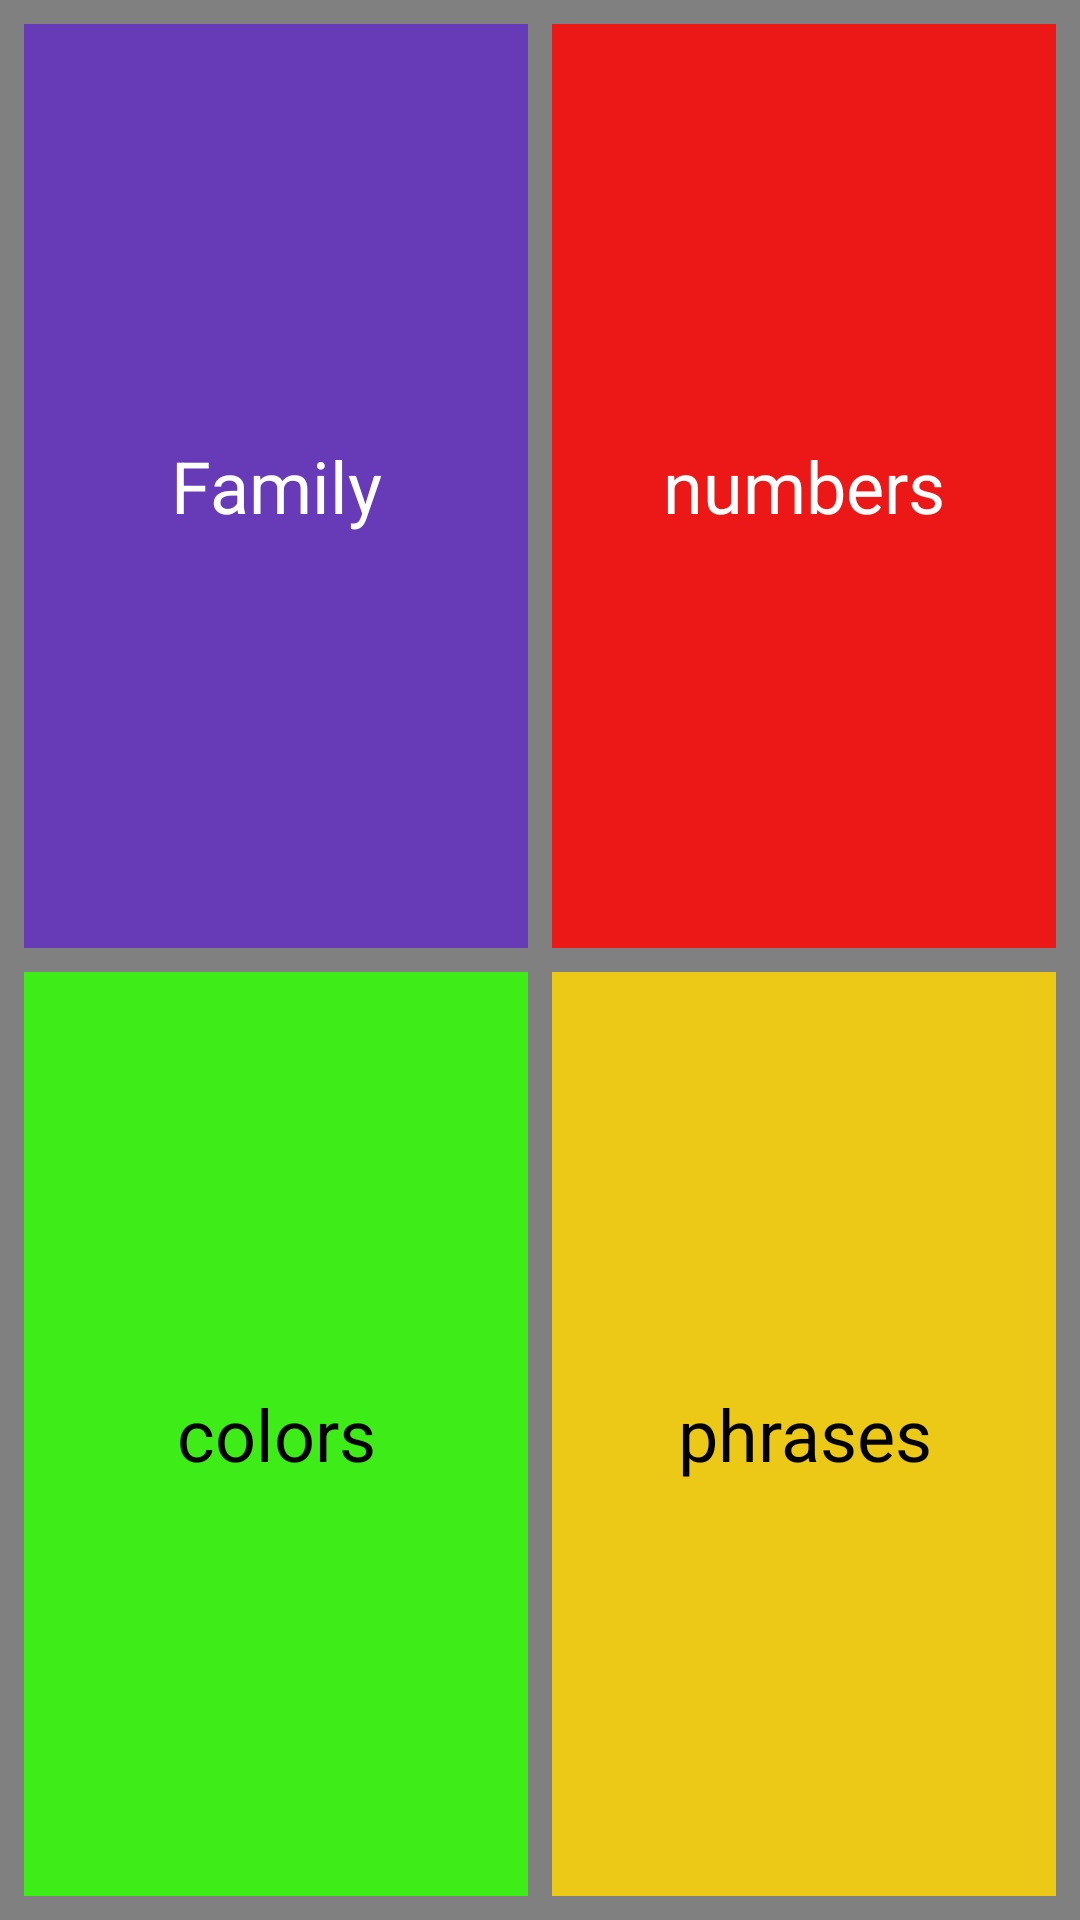

Write the Android layout XML for this screen, with the resource values it uses.
<!-- AndroidManifest.xml: application theme Theme.Translator2 -->
<!-- res/layout/activity_main.xml -->
<?xml version="1.0" encoding="utf-8"?>
<LinearLayout
    xmlns:android="http://schemas.android.com/apk/res/android"
    xmlns:app="http://schemas.android.com/apk/res-auto"
    xmlns:tools="http://schemas.android.com/tools"
    android:layout_width="match_parent"
    android:layout_height="match_parent"
    android:background="#808080"
    android:orientation="vertical"
    tools:context=".MainActivity"
    android:padding="8sp">
<LinearLayout
    android:layout_width="match_parent"
    android:layout_height="0dp"
    android:layout_marginBottom="4sp"
    android:orientation="horizontal"
    android:layout_weight="2">
    <TextView
        android:id="@+id/family"
        android:layout_width="0dp"
        android:layout_height="match_parent"
        android:layout_weight="1"
        android:textColor="#ffffff"
        android:textSize="24sp"
        android:gravity="center"
        android:background="#673AB7"
        android:text="Family"/>
    <TextView
        android:id="@+id/numbers"
        android:layout_width="0dp"
        android:layout_height="match_parent"
        android:layout_marginLeft="8sp"
        android:gravity="center"
        android:textColor="#ffffff"
        android:textSize="24sp"
        android:layout_weight="1"
        android:background="#EC1717"
        android:text="numbers"/>



</LinearLayout>
    <LinearLayout
        android:layout_width="match_parent"
        android:layout_height="0dp"
    android:layout_marginTop="4sp"
        android:orientation="horizontal"
        android:layout_weight="2">

        <TextView
            android:id="@+id/colors"
            android:layout_width="0dp"
            android:layout_height="match_parent"
            android:layout_weight="2"
            android:textSize="24sp"
            android:gravity="center"
            android:textColor="#000000"
            android:background="#3EEC17"
            android:text="colors"/>
        <TextView
            android:id="@+id/phrases"
            android:layout_width="0dp"
            android:layout_height="match_parent"
            android:layout_weight="2"
            android:gravity="center"
            android:textSize="24sp"
            android:layout_marginLeft="8sp"
            android:textColor="#000000"
            android:background="#ECC917"
            android:text="phrases"/>


    </LinearLayout>

</LinearLayout>
<!-- resources referenced by this layout -->
<resources>
  <style name="Theme.Translator2" parent="Theme.MaterialComponents.DayNight.DarkActionBar">
          
          <item name="colorPrimary">@color/purple_500</item>
          <item name="colorPrimaryVariant">@color/purple_700</item>
          <item name="colorOnPrimary">@color/white</item>
          
          <item name="colorSecondary">@color/teal_200</item>
          <item name="colorSecondaryVariant">@color/teal_700</item>
          <item name="colorOnSecondary">@color/black</item>
          
          <item name="android:statusBarColor">?attr/colorPrimaryVariant</item>
          
      </style>
  <!-- not gathered from this repository: default colours our renderer supplied (Android Studio template values) -->
  <color name="purple_500">#FF6200EE</color>
  <color name="purple_700">#FF3700B3</color>
  <color name="teal_200">#FF03DAC5</color>
  <color name="teal_700">#FF018786</color>
  <color name="black">#FF000000</color>
  <color name="white">#FFFFFFFF</color>
</resources>
